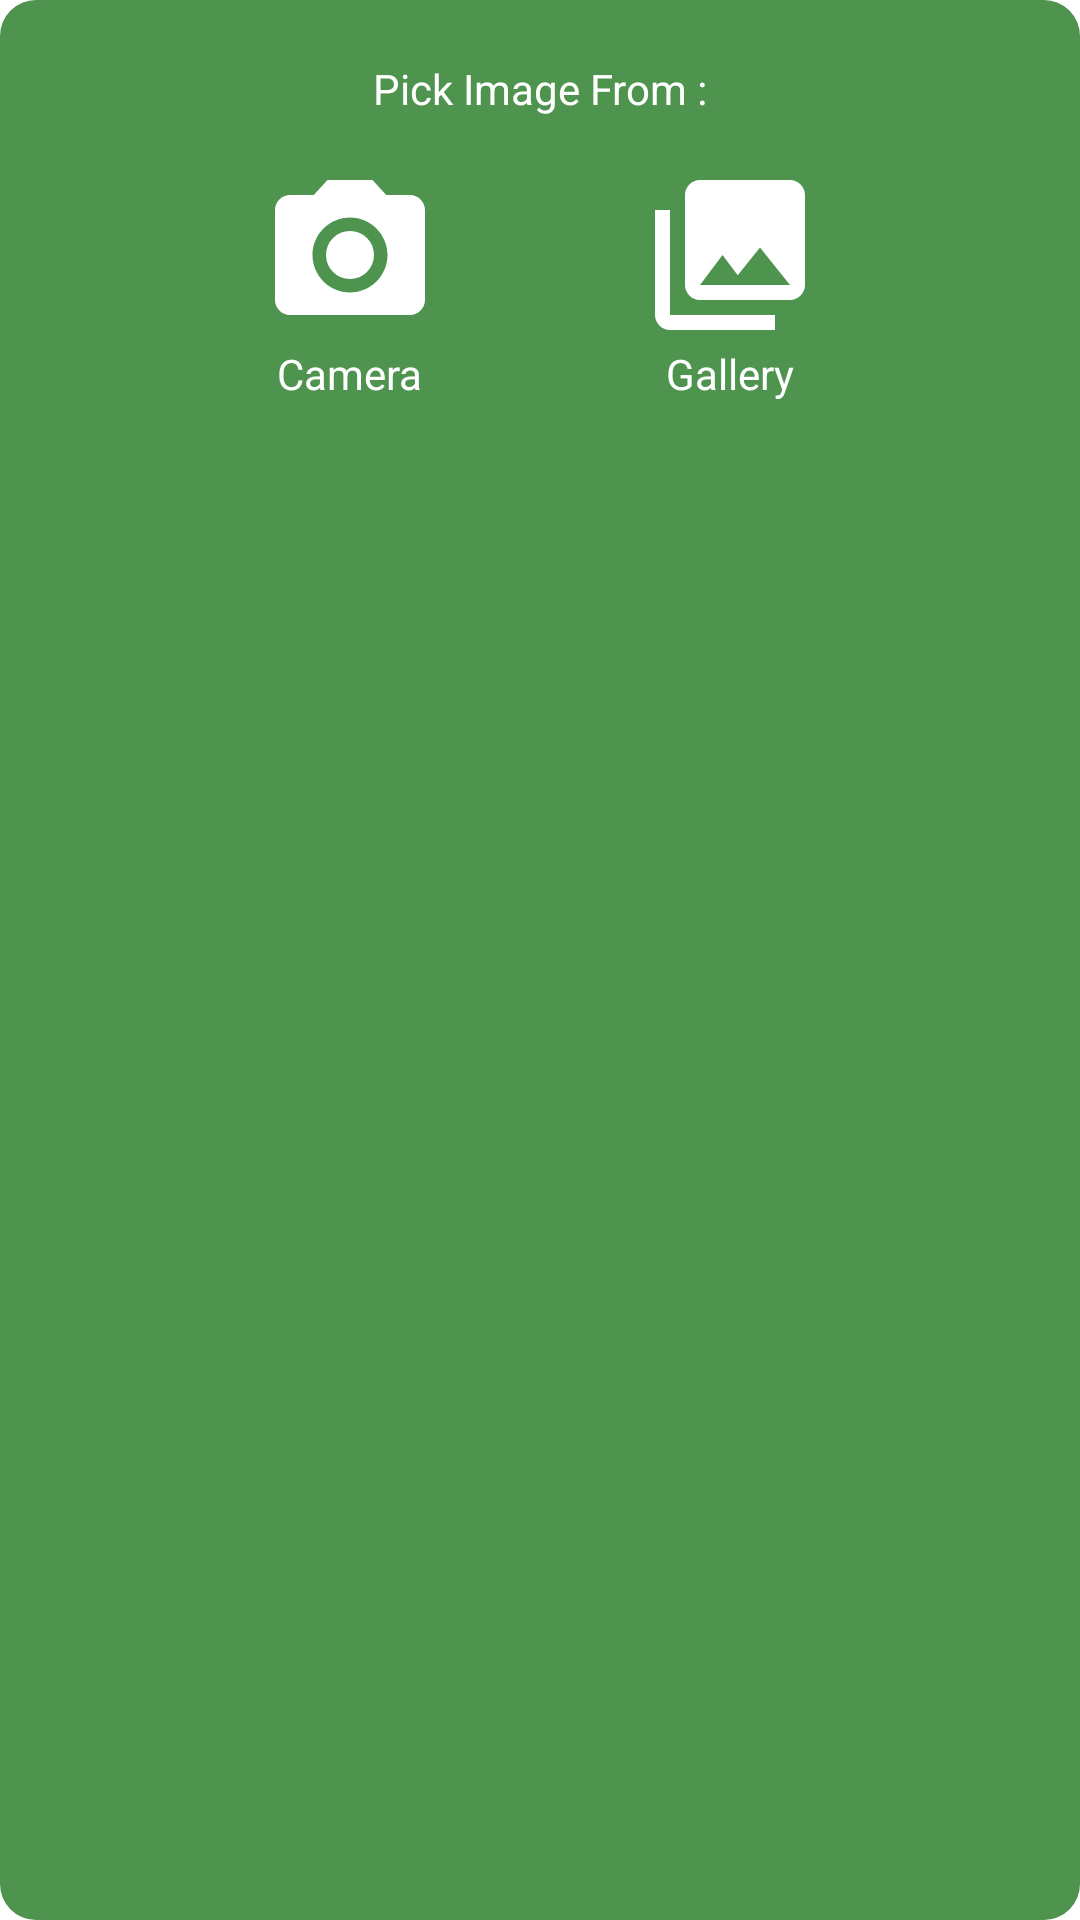

Write the Android layout XML for this screen, with the resource values it uses.
<!-- AndroidManifest.xml: application theme Theme.AndroidFreshsnap -->
<!-- res/layout/popup_choose_image_source.xml -->
<?xml version="1.0" encoding="utf-8"?>
<androidx.constraintlayout.widget.ConstraintLayout xmlns:android="http://schemas.android.com/apk/res/android"
    xmlns:app="http://schemas.android.com/apk/res-auto"
    xmlns:tools="http://schemas.android.com/tools"
    android:layout_width="match_parent"
    android:layout_height="wrap_content"
    android:layout_marginHorizontal="50dp"
    android:background="@drawable/menu_background_rounded"
    android:orientation="vertical"
    android:padding="20dp"
    tools:keep="@layout/popup_choose_image_source">

    <TextView
        android:id="@+id/tv_header"
        android:layout_width="wrap_content"
        android:layout_height="wrap_content"
        android:textColor="?attr/colorOnPrimary"
        app:layout_constraintEnd_toEndOf="parent"
        app:layout_constraintStart_toStartOf="parent"
        android:text="Pick Image From :"
        app:layout_constraintTop_toTopOf="parent" />

    <ImageButton
        android:id="@+id/btn_camera"
        android:layout_width="60dp"
        android:layout_height="60dp"
        android:background="@android:color/transparent"
        android:scaleType="fitXY"
        android:layout_marginTop="16dp"
        android:src="@drawable/ic_camera"
        app:layout_constraintEnd_toStartOf="@+id/btn_gallery"
        app:layout_constraintHorizontal_bias="0.5"
        app:layout_constraintStart_toStartOf="parent"
        app:layout_constraintTop_toBottomOf="@+id/tv_header"
        app:tint="?attr/colorOnPrimary" />

    <TextView
        android:layout_width="wrap_content"
        android:layout_height="wrap_content"
        android:textColor="?attr/colorOnPrimary"
        app:layout_constraintEnd_toEndOf="@+id/btn_camera"
        app:layout_constraintStart_toStartOf="@+id/btn_camera"
        android:text="@string/camera"
        app:layout_constraintTop_toBottomOf="@+id/btn_camera" />

    <ImageButton
        android:id="@+id/btn_gallery"
        android:layout_width="60dp"
        android:layout_height="60dp"
        android:background="@android:color/transparent"
        android:scaleType="fitXY"
        android:src="@drawable/ic_gallery"
        app:layout_constraintEnd_toEndOf="parent"
        app:layout_constraintHorizontal_bias="0.5"
        app:layout_constraintStart_toEndOf="@+id/btn_camera"
        app:layout_constraintTop_toTopOf="@+id/btn_camera"
        app:tint="?attr/colorOnPrimary" />

    <TextView
        android:layout_width="wrap_content"
        android:layout_height="wrap_content"
        android:textColor="?attr/colorOnPrimary"
        app:layout_constraintEnd_toEndOf="@+id/btn_gallery"
        app:layout_constraintStart_toStartOf="@+id/btn_gallery"
        android:text="@string/gallery"
        app:layout_constraintTop_toBottomOf="@+id/btn_gallery" />

</androidx.constraintlayout.widget.ConstraintLayout>
<!-- resources referenced by this layout -->
<resources>
  <!-- drawable ic_camera (drawable) -->
  <vector xmlns:android="http://schemas.android.com/apk/res/android"
      xmlns:tools="http://schemas.android.com/tools"
      android:width="24dp"
      android:height="24dp"
      android:viewportWidth="24"
      android:viewportHeight="24"
      android:tint="?attr/colorControlNormal"
      tools:keep="@drawable/ic_camera">
    <path
        android:fillColor="@android:color/white"
        android:pathData="M12,12m-3.2,0a3.2,3.2 0,1 1,6.4 0a3.2,3.2 0,1 1,-6.4 0"/>
    <path
        android:fillColor="@android:color/white"
        android:pathData="M9,2L7.17,4L4,4c-1.1,0 -2,0.9 -2,2v12c0,1.1 0.9,2 2,2h16c1.1,0 2,-0.9 2,-2L22,6c0,-1.1 -0.9,-2 -2,-2h-3.17L15,2L9,2zM12,17c-2.76,0 -5,-2.24 -5,-5s2.24,-5 5,-5 5,2.24 5,5 -2.24,5 -5,5z"/>
  </vector>
  <!-- drawable ic_gallery (drawable) -->
  <vector xmlns:android="http://schemas.android.com/apk/res/android"
      xmlns:tools="http://schemas.android.com/tools"
      android:width="24dp"
      android:height="24dp"
      android:viewportWidth="24"
      android:viewportHeight="24"
      android:tint="?attr/colorControlNormal"
      tools:keep="@drawable/ic_gallery">
    <path
        android:fillColor="@android:color/white"
        android:pathData="M22,16L22,4c0,-1.1 -0.9,-2 -2,-2L8,2c-1.1,0 -2,0.9 -2,2v12c0,1.1 0.9,2 2,2h12c1.1,0 2,-0.9 2,-2zM11,12l2.03,2.71L16,11l4,5L8,16l3,-4zM2,6v14c0,1.1 0.9,2 2,2h14v-2L4,20L4,6L2,6z"/>
  </vector>
  <!-- drawable menu_background_rounded (drawable) -->
  <?xml version="1.0" encoding="utf-8"?>
  <shape xmlns:tools="http://schemas.android.com/tools"
      xmlns:android="http://schemas.android.com/apk/res/android"
      tools:keep="@drawable/menu_background_rounded">
      <solid android:color="?attr/colorPrimary" />
  
      <corners
          android:bottomLeftRadius="12dp"
          android:bottomRightRadius="12dp"
          android:topLeftRadius="12dp"
          android:topRightRadius="12dp" />
  </shape>
  <string name="camera">Camera</string>
  <string name="gallery">Gallery</string>
  <style name="Theme.AndroidFreshsnap" parent="Theme.MaterialComponents.DayNight.DarkActionBar">
          
          <item name="colorPrimary">@color/green_primary</item>
          <item name="colorPrimaryVariant">@color/green_primaryVariant</item>
          <item name="colorOnPrimary">@color/white</item>
          
          <item name="colorSecondary">@color/teal_200</item>
          <item name="colorSecondaryVariant">@color/teal_700</item>
          <item name="colorOnSecondary">@color/black</item>
          
          <item name="android:statusBarColor" tools:targetApi="l">?attr/colorPrimaryVariant</item>
          
      </style>
  <color name="green_primary">#4E944F</color>
  <color name="green_primaryVariant">#3E733F</color>
  <color name="white">#FFFFFFFF</color>
  <color name="teal_200">#4E944F</color>
  <color name="teal_700">#FF018786</color>
  <color name="black">#FF000000</color>
</resources>
